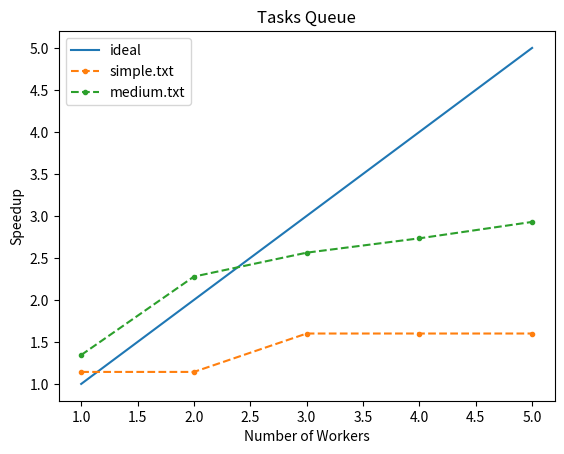

Source code (Python):
from matplotlib import lines
import matplotlib.pyplot as plt

# tempo de execução para arquivos simple.txt, medium.txt
serial = [8, 82]
x1Worker = [7, 61]
x2Worker = [7, 36]
x3Worker = [5, 32]
x4Worker = [5, 30]
x5Worker = [5, 28]

ySimple = [
    serial[0] / x1Worker[0],
    serial[0] / x2Worker[0],
    serial[0] / x3Worker[0],
    serial[0] / x4Worker[0],
    serial[0] / x5Worker[0],
]

yMedium = [
    serial[1] / x1Worker[1],
    serial[1] / x2Worker[1],
    serial[1] / x3Worker[1],
    serial[1] / x4Worker[1],
    serial[1] / x5Worker[1],
]


points = [1, 2, 3, 4, 5]
plt.plot(points, points, label="ideal")
plt.plot(points, ySimple, label="simple.txt", linestyle='dashed', marker='.')
plt.plot(points, yMedium, label="medium.txt", linestyle='dashed', marker='.')

plt.xlabel('Number of Workers')
plt.ylabel('Speedup')

plt.title('Tasks Queue')

plt.legend()

plt.show()
